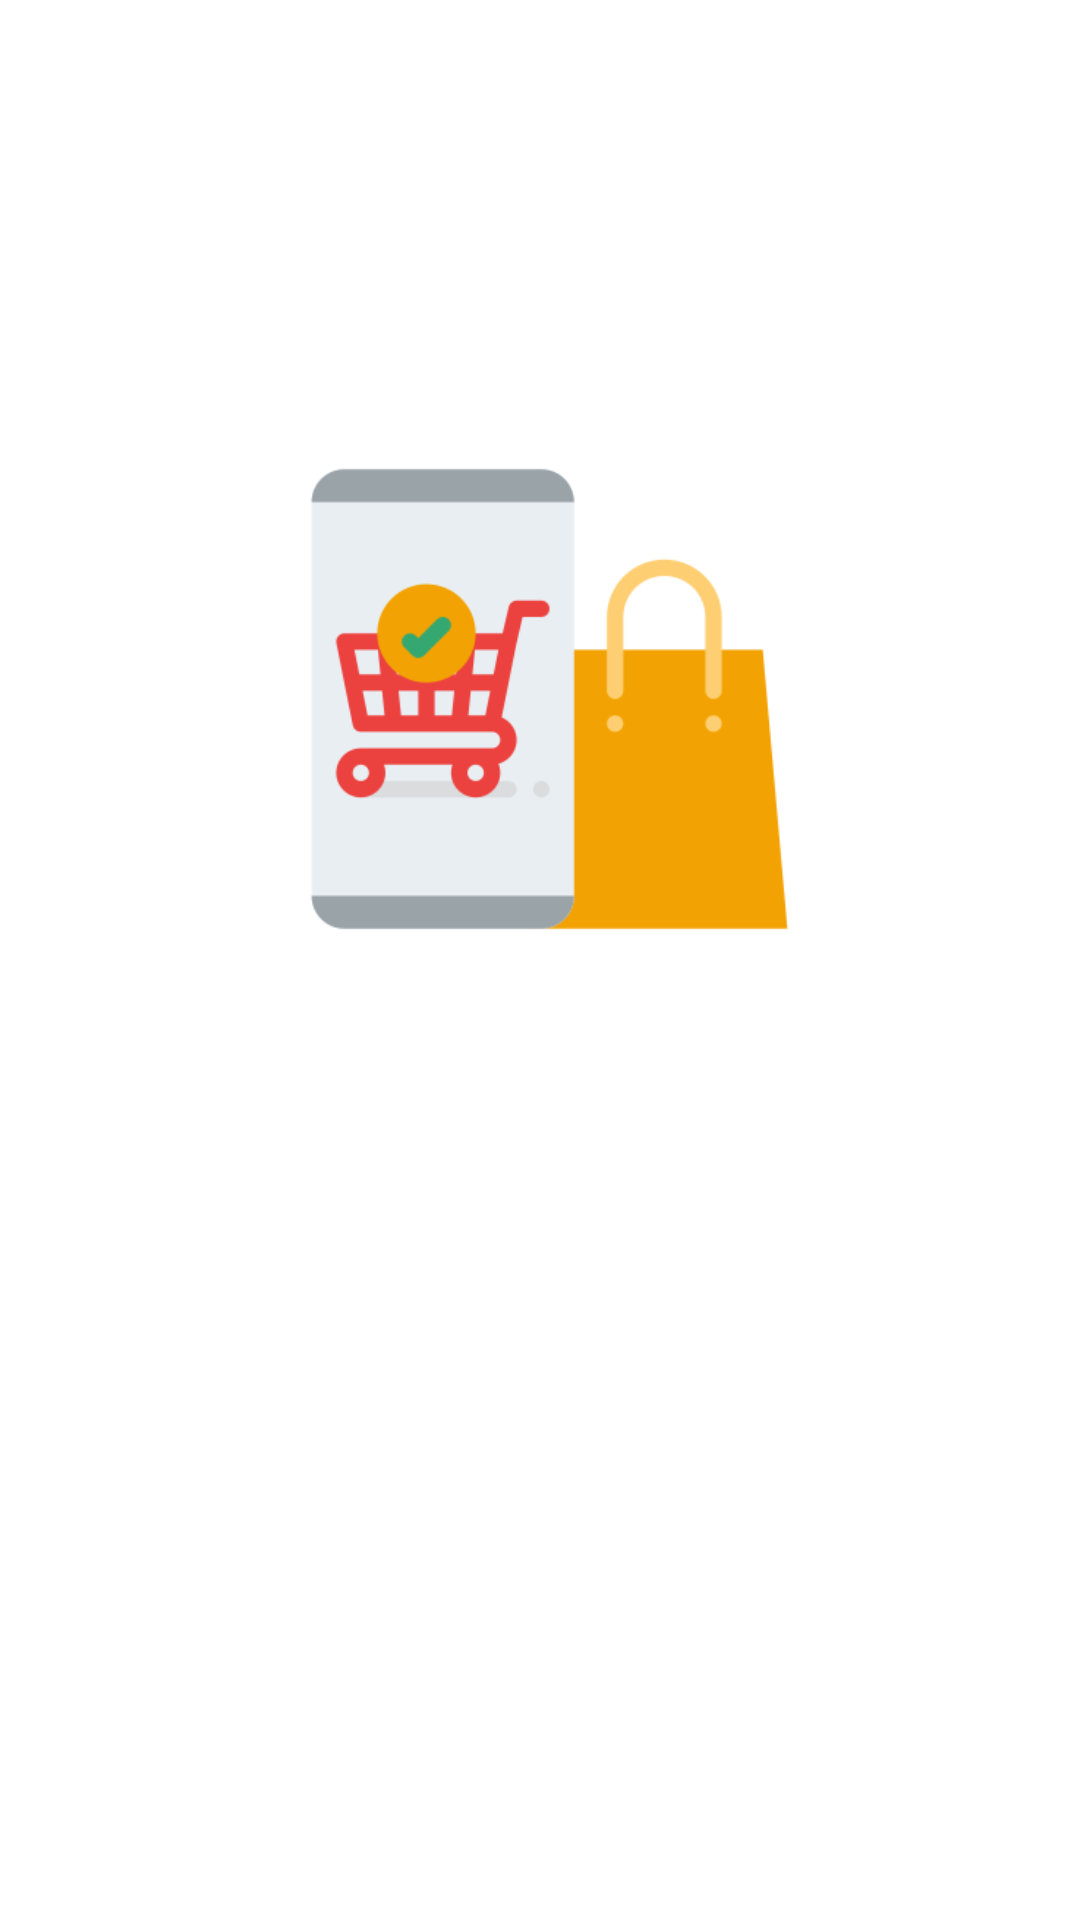

Layout XML and referenced resources for this Android screen:
<!-- AndroidManifest.xml: application theme Theme.OnlineShopping -->
<!-- res/layout/slide.xml -->
<?xml version="1.0" encoding="utf-8"?>
<androidx.constraintlayout.widget.ConstraintLayout
    xmlns:android="http://schemas.android.com/apk/res/android"
    xmlns:app="http://schemas.android.com/apk/res-auto"
    xmlns:tools="http://schemas.android.com/tools"
    android:layout_width="match_parent"
    android:layout_height="match_parent">

    <ImageView
        android:id="@+id/slideImage"
        android:layout_width="323dp"
        android:layout_height="290dp"
        android:layout_marginTop="88dp"
        android:padding="20dp"
        android:src="@drawable/purchaseorder"
        app:layout_constraintEnd_toEndOf="parent"
        app:layout_constraintHorizontal_bias="0.589"
        app:layout_constraintStart_toStartOf="parent"
        app:layout_constraintTop_toTopOf="parent" />

    <TextView
        android:id="@+id/slideHead"
        android:layout_width="wrap_content"
        android:layout_height="wrap_content"
        android:text="Heading"
        android:layout_margin="10dp"
        android:textSize="20sp"
        android:textStyle="bold"
        android:textColor="@color/white"
        app:layout_constraintEnd_toEndOf="parent"
        app:layout_constraintStart_toStartOf="parent"
        app:layout_constraintTop_toBottomOf="@+id/slideImage" />

    <TextView
        android:id="@+id/slideDesc"
        android:layout_width="wrap_content"
        android:layout_height="wrap_content"
        android:text="TextView"
        android:layout_margin="30dp"
        android:textSize="16sp"
        android:padding="35dp"
        android:textStyle="bold"
        android:textColor="@color/white"
        app:layout_constraintEnd_toEndOf="parent"
        app:layout_constraintStart_toStartOf="parent"
        app:layout_constraintTop_toBottomOf="@+id/slideHead" />
</androidx.constraintlayout.widget.ConstraintLayout>
<!-- resources referenced by this layout -->
<resources>
  <color name="white">#FFFFFFFF</color>
  <!-- drawable purchaseorder: png bitmap (drawable, 20920 bytes) -->
  <style name="Theme.OnlineShopping" parent="Theme.MaterialComponents.DayNight.NoActionBar">
          
          <item name="colorPrimary">@color/yellow</item>
          <item name="colorPrimaryVariant">@color/yellow</item>
          <item name="colorOnPrimary">@color/white</item>
          
          <item name="colorSecondary">@color/yellow</item>
          <item name="colorSecondaryVariant">@color/teal_700</item>
          <item name="colorOnSecondary">@color/black</item>
          
          <item name="android:statusBarColor" tools:targetApi="l">?attr/colorPrimaryVariant</item>
          
      </style>
  <color name="yellow">#F2A202</color>
  <color name="teal_700">#FF018786</color>
  <color name="black">#FF000000</color>
</resources>
